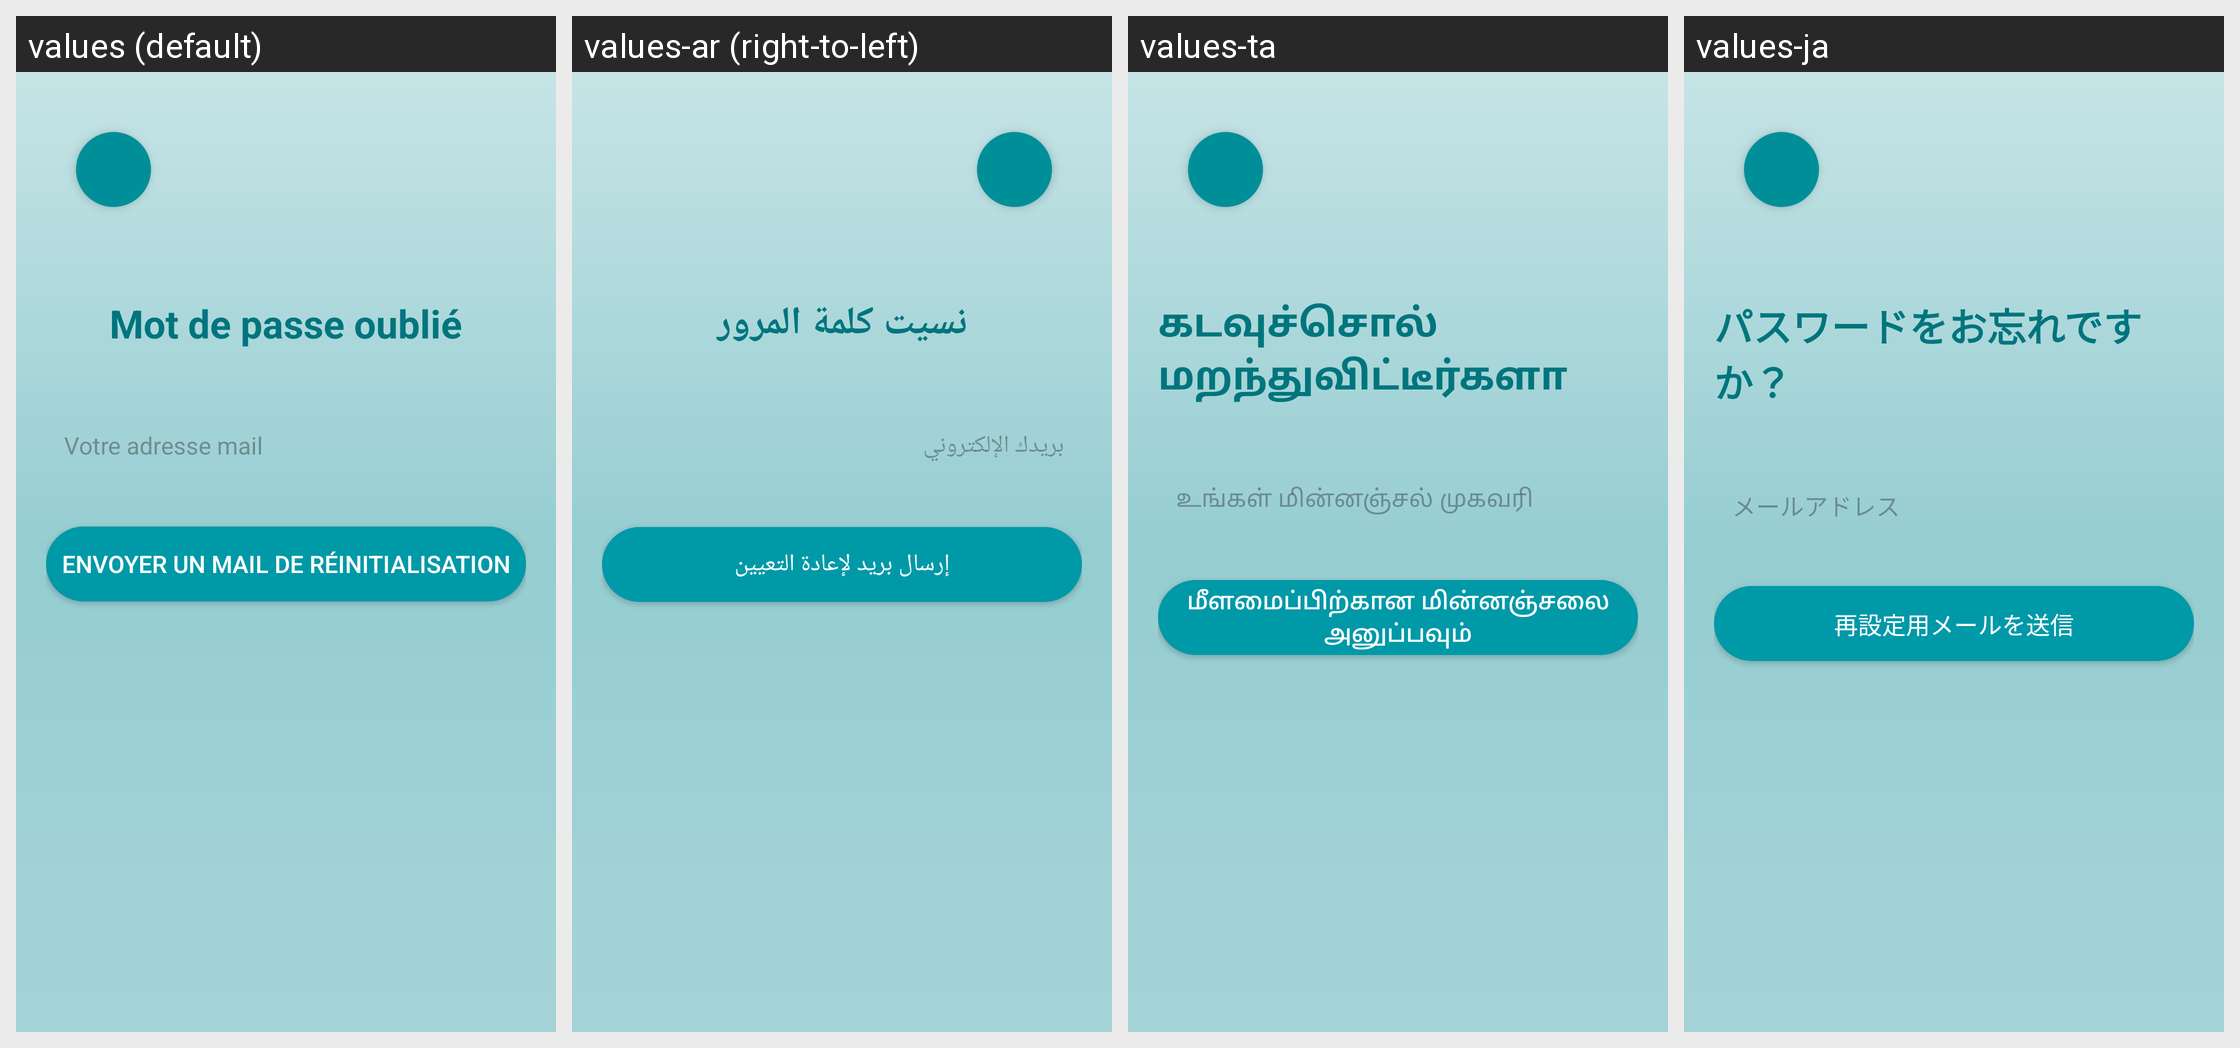

The same Android screen rendered under several of its app's locales, left to right. List the strings drawn on it with the default value and each locale's translation.
Android screen res/layout/activity_forgot_password.xml rendered under 4 locales, left to right: values (default), values-ar (right-to-left), values-ta, values-ja. Device: Nexus 5 (rendered at 1080×1920; each locale shown at half size, 540×960, under a caption strip naming it); theme Theme.SAE.
Other locales in the repository, not shown: values-de, values-en, values-es, values-it, values-nl, values-pt.
Strings drawn on this screen, with the default value and each locale's value (text and hints the layout hard-codes, and strings that could not be matched under every locale, appear in the picture but are not listed):

mot_de_passe_oubli
  values: Mot de passe oublié
  values-ar: نسيت كلمة المرور
  values-ta: கடவுச்சொல் மறந்துவிட்டீர்களா
  values-ja: パスワードをお忘れですか？

votre_adresse_mail
  values: Votre adresse mail
  values-ar: بريدك الإلكتروني
  values-ta: உங்கள் மின்னஞ்சல் முகவரி
  values-ja: メールアドレス

envoyer_un_mail_de_r_initialisation
  values: Envoyer un mail de réinitialisation
  values-ar: إرسال بريد لإعادة التعيين
  values-ta: மீளமைப்பிற்கான மின்னஞ்சலை அனுப்பவும்
  values-ja: 再設定用メールを送信
